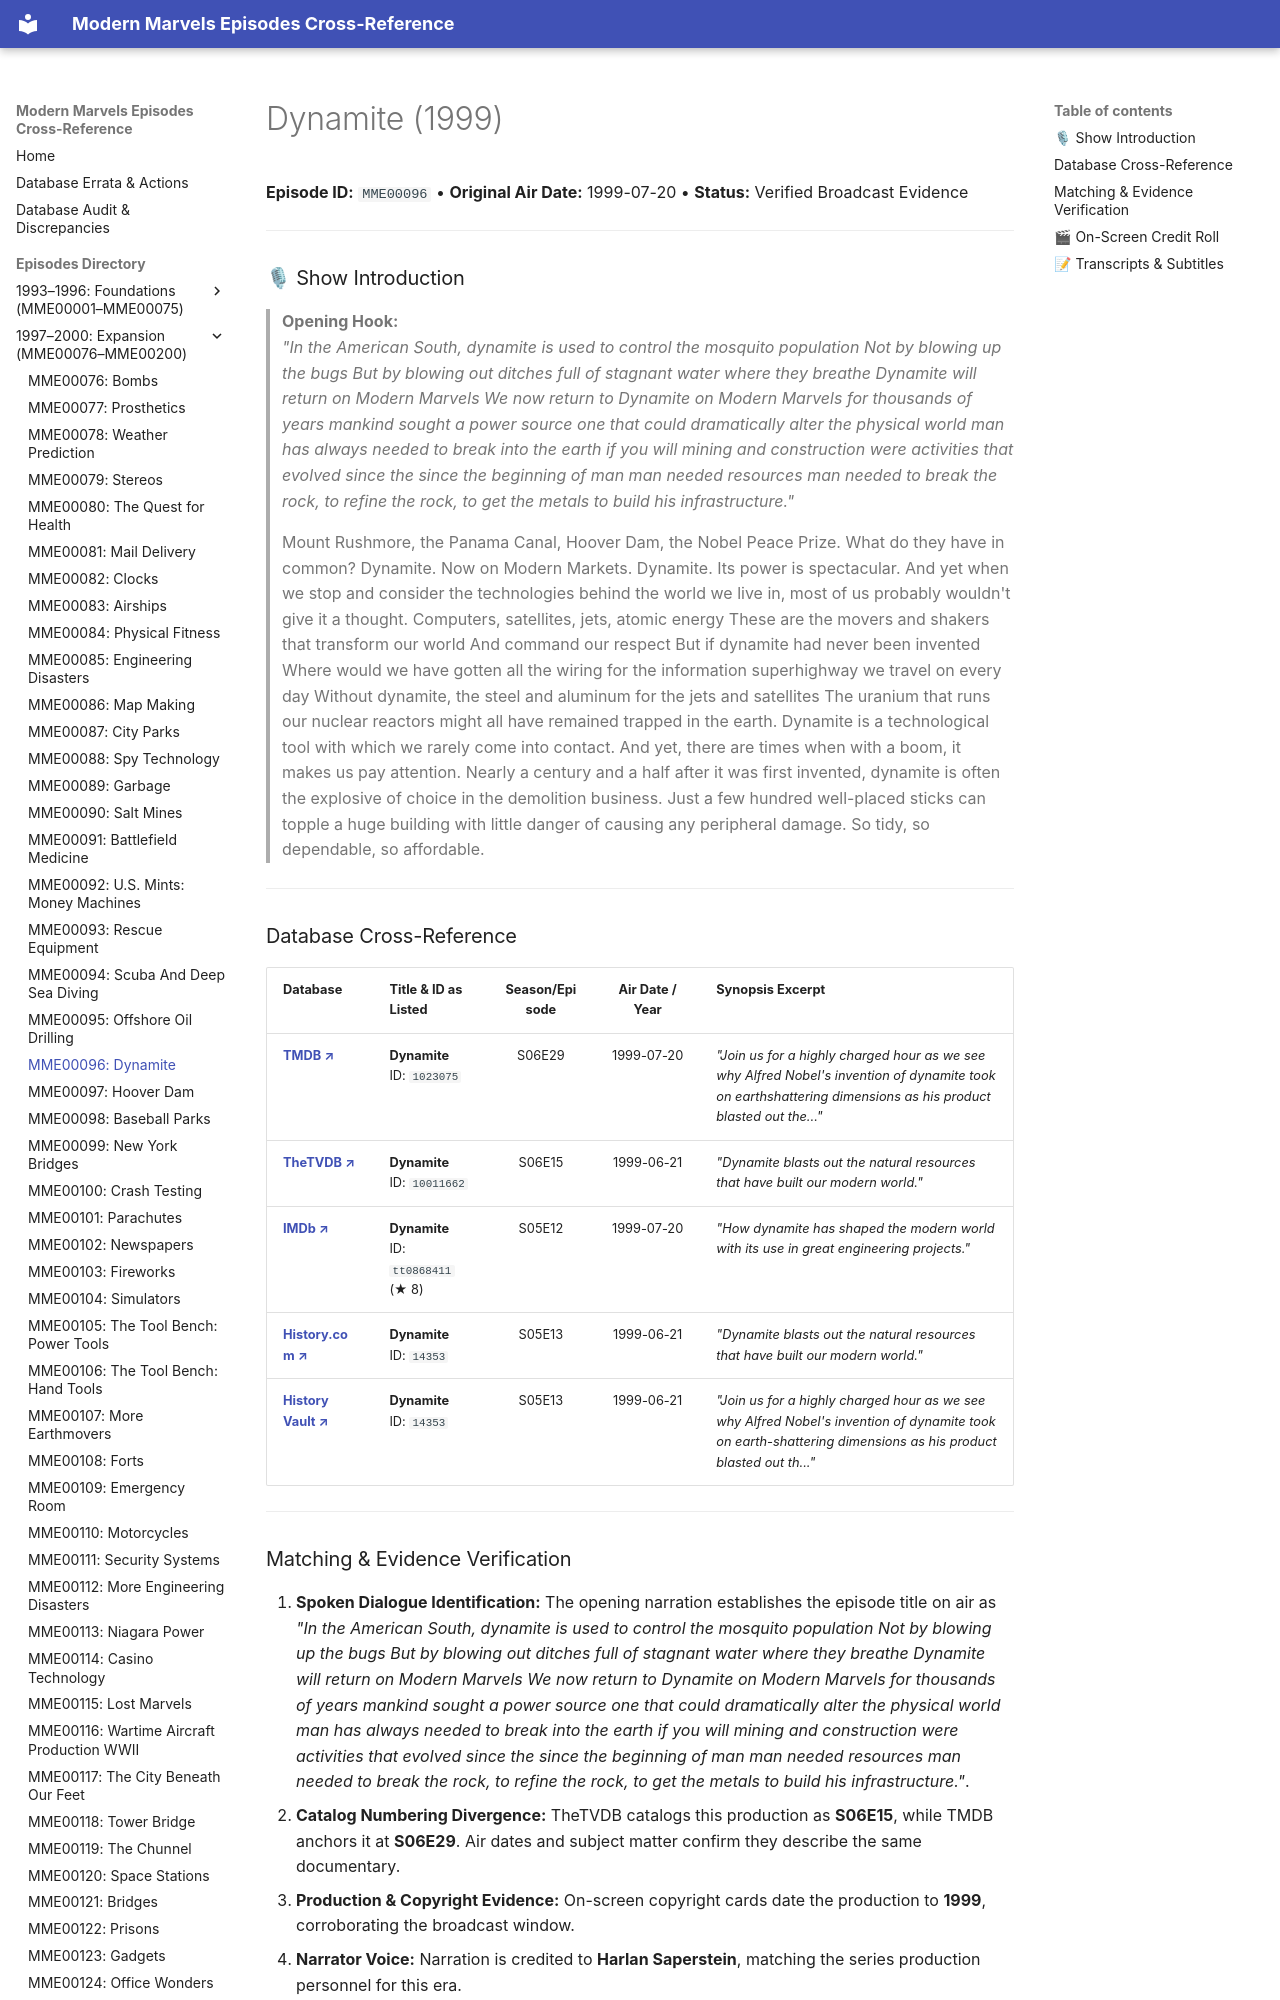

repository: ModernMarvelsFan/ModernMarvels · page: episodes/MME00096/index.html · generator: mkdocs

# Dynamite (1999)

**Episode ID:** `MME00096` • **Original Air Date:** 1999-07-20 • **Status:** Verified Broadcast Evidence

---

### 🎙 Show Introduction

> **Opening Hook:**  
> *"In the American South, dynamite is used to control the mosquito population Not by blowing up the bugs But by blowing out ditches full of stagnant water where they breathe Dynamite will return on Modern Marvels We now return to Dynamite on Modern Marvels for thousands of years mankind sought a power source one that could dramatically alter the physical world man has always needed to break into the earth if you will mining and construction were activities that evolved since the since the beginning of man man needed resources man needed to break the rock, to refine the rock, to get the metals to build his infrastructure."*

> Mount Rushmore, the Panama Canal, Hoover Dam, the Nobel Peace Prize. What do they have in common? Dynamite. Now on Modern Markets. Dynamite. Its power is spectacular. And yet when we stop and consider the technologies behind the world we live in, most of us probably wouldn't give it a thought. Computers, satellites, jets, atomic energy These are the movers and shakers that transform our world And command our respect But if dynamite had never been invented Where would we have gotten all the wiring for the information superhighway we travel on every day Without dynamite, the steel and aluminum for the jets and satellites The uranium that runs our nuclear reactors might all have remained trapped in the earth. Dynamite is a technological tool with which we rarely come into contact. And yet, there are times when with a boom, it makes us pay attention. Nearly a century and a half after it was first invented, dynamite is often the explosive of choice in the demolition business. Just a few hundred well-placed sticks can topple a huge building with little danger of causing any peripheral damage. So tidy, so dependable, so affordable.

---
